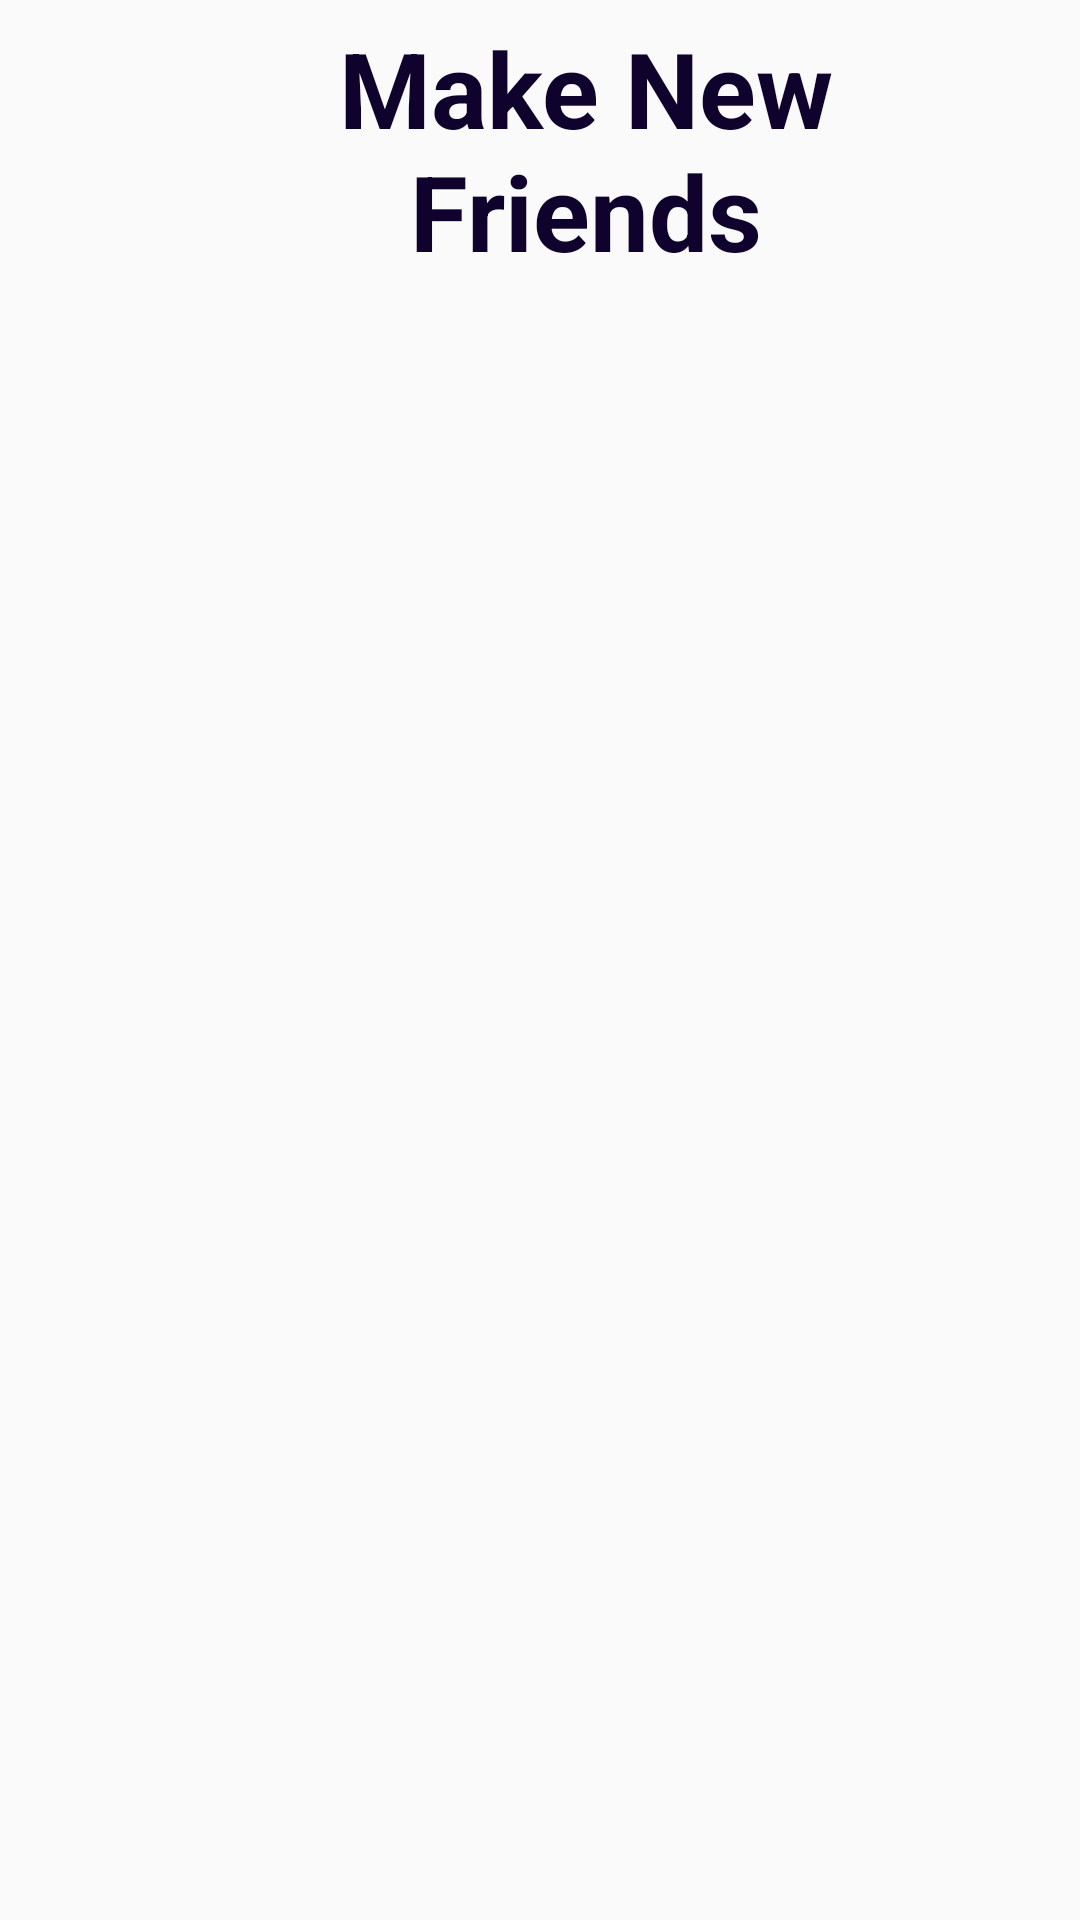

The Android layout XML behind this screen, and the referenced resources:
<!-- AndroidManifest.xml: application theme AppTheme -->
<!-- res/layout/activity_friends.xml -->
<?xml version="1.0" encoding="utf-8"?>
<RelativeLayout xmlns:android="http://schemas.android.com/apk/res/android"
    xmlns:app="http://schemas.android.com/apk/res-auto"
    xmlns:tools="http://schemas.android.com/tools"
    android:layout_width="match_parent"
    android:layout_height="match_parent"
    android:id="@+id/friendsid"
    tools:context=".friendsactivity">

    <TextView
        android:layout_marginLeft="70dp"
        android:layout_width="250dp"
        android:gravity="center"
        android:layout_height="100dp"
        android:text="@string/makenewfriends"
        android:textSize="35dp"
        android:textStyle="bold"
        android:textColor="#0f032d"

        />
<ScrollView
    android:layout_width="match_parent"
    android:layout_height="match_parent"
    android:layout_marginTop="60dp"
    >
   <RelativeLayout
       android:layout_width="match_parent"
       android:layout_height="200dp"
       android:id="@+id/rel"
       >
   </RelativeLayout>
</ScrollView>
</RelativeLayout>
<!-- resources referenced by this layout -->
<resources>
  <string name="makenewfriends">Make New Friends</string>
  <style name="AppTheme" parent="Theme.AppCompat.Light.NoActionBar">
          
          <item name="colorPrimary">@color/colorPrimary</item>
          <item name="colorPrimaryDark">@color/colorPrimaryDark</item>
          <item name="colorAccent">@color/colorAccent</item>
      </style>
  <color name="colorPrimary">#3f51b5</color>
  <color name="colorPrimaryDark">#303F9F</color>
  <color name="colorAccent">#FF4081</color>
</resources>
